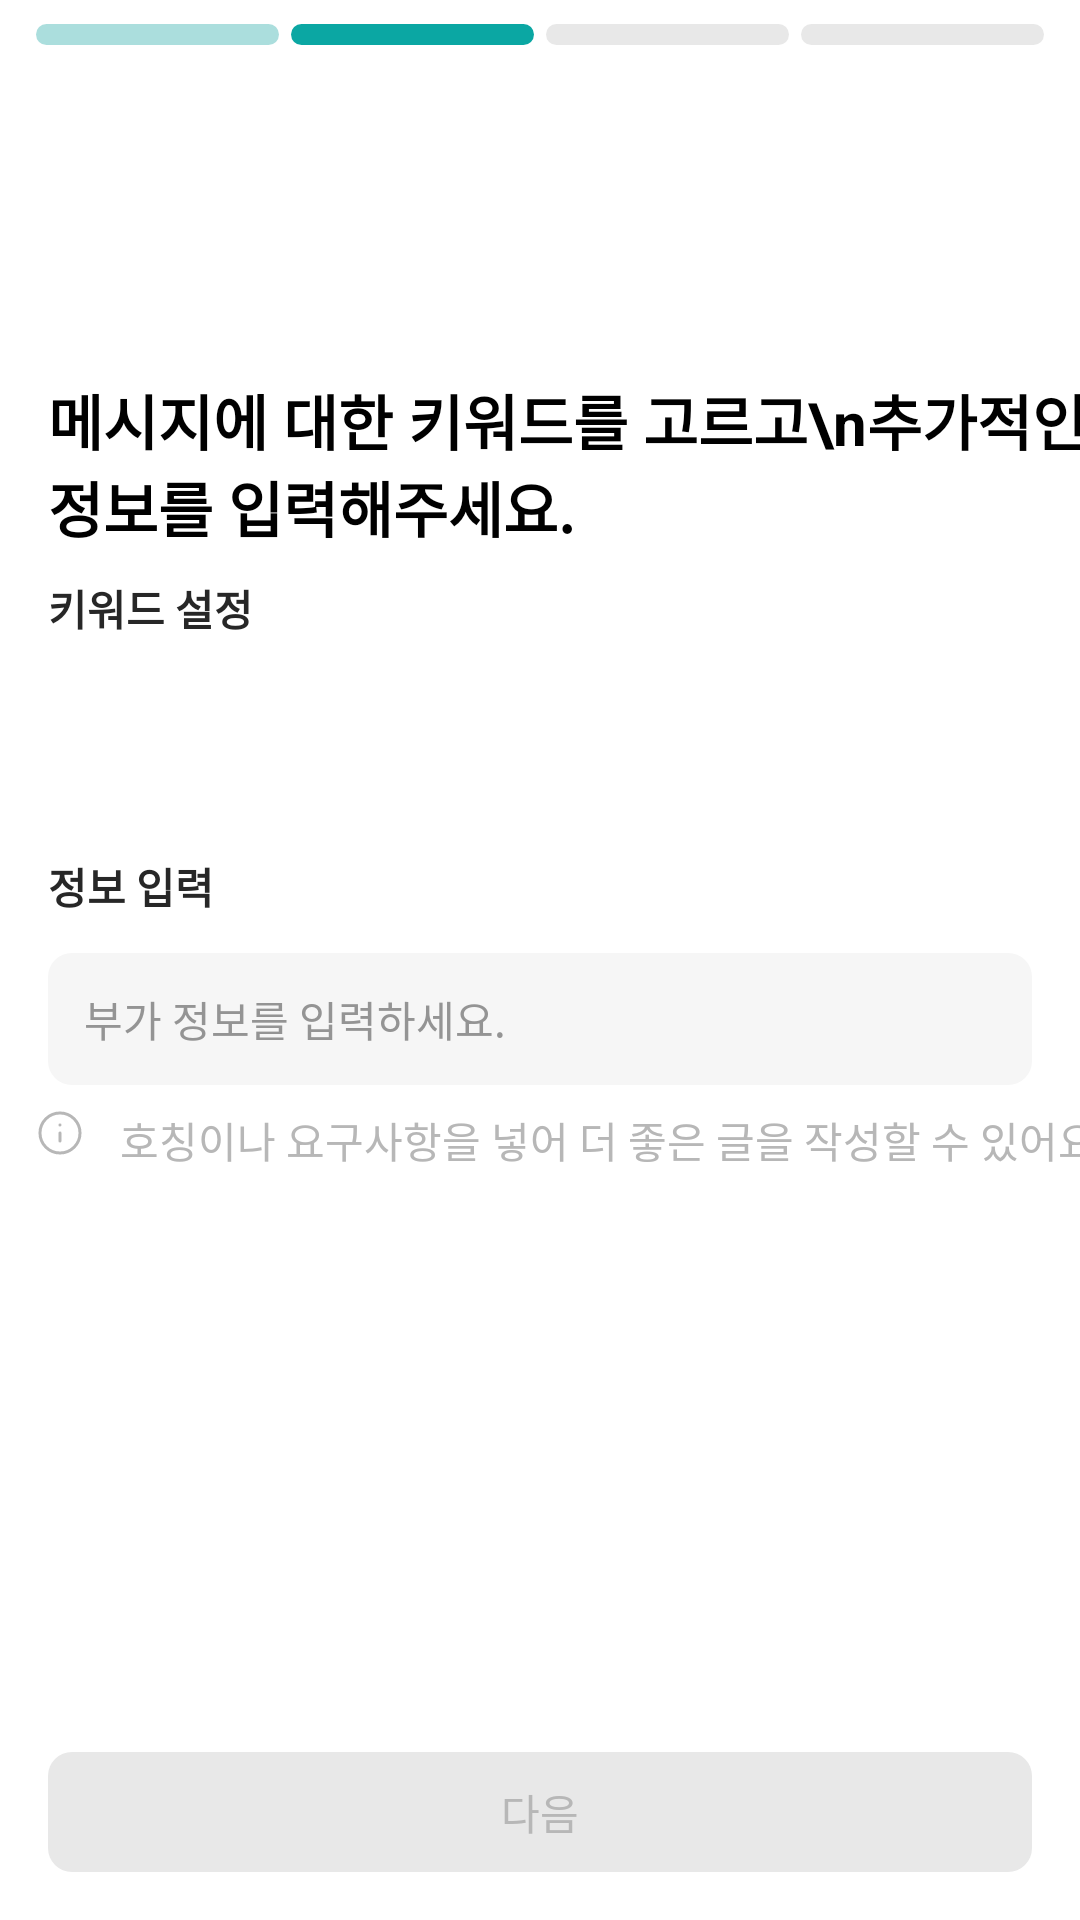

Layout XML and referenced resources for this Android screen:
<!-- AndroidManifest.xml: application theme Theme.IDear -->
<!-- res/layout/fragment_write_second_private.xml -->
<?xml version="1.0" encoding="utf-8"?>
<androidx.constraintlayout.widget.ConstraintLayout xmlns:android="http://schemas.android.com/apk/res/android"
    xmlns:app="http://schemas.android.com/apk/res-auto"
    xmlns:tools="http://schemas.android.com/tools"
    android:layout_width="match_parent"
    android:layout_height="match_parent"
    android:background="@color/white"
    tools:context=".write.WriteSecondPrivateFragment">

    <LinearLayout
        android:id="@+id/indicator"
        android:layout_width="match_parent"
        android:layout_height="wrap_content"
        android:layout_marginHorizontal="10dp"
        android:layout_marginTop="8dp"
        android:orientation="horizontal"
        app:layout_constraintTop_toTopOf="parent">

        <androidx.constraintlayout.utils.widget.ImageFilterView
            android:layout_width="0dp"
            android:layout_height="7dp"
            android:layout_marginHorizontal="2dp"
            android:layout_weight="1"
            android:src="@drawable/ic_indicator_after" />

        <androidx.constraintlayout.utils.widget.ImageFilterView
            android:layout_width="0dp"
            android:layout_height="7dp"
            android:layout_marginHorizontal="2dp"
            android:layout_weight="1"
            android:src="@drawable/ic_indicator_selector" />

        <androidx.constraintlayout.utils.widget.ImageFilterView
            android:layout_width="0dp"
            android:layout_height="7dp"
            android:layout_marginHorizontal="2dp"
            android:layout_weight="1"
            android:src="@drawable/ic_indicator_before" />

        <androidx.constraintlayout.utils.widget.ImageFilterView
            android:layout_width="0dp"
            android:layout_height="7dp"
            android:layout_marginHorizontal="2dp"
            android:layout_weight="1"
            android:src="@drawable/ic_indicator_before" />

    </LinearLayout>

    <androidx.constraintlayout.utils.widget.ImageFilterButton
        android:id="@+id/btn_back"
        android:layout_width="20dp"
        android:layout_height="20dp"
        android:layout_margin="16dp"
        android:background="@android:color/transparent"
        android:src="@drawable/ic_back_arrow"
        app:layout_constraintBottom_toTopOf="@+id/textView"
        app:layout_constraintStart_toStartOf="parent"
        app:layout_constraintTop_toBottomOf="@+id/indicator" />

    <TextView
        android:id="@+id/textView"
        android:layout_width="wrap_content"
        android:layout_height="wrap_content"
        android:layout_marginHorizontal="16dp"
        android:layout_marginTop="40dp"
        android:text="메시지에 대한 키워드를 고르고\n추가적인 정보를 입력해주세요."
        android:textColor="@color/black"
        android:textSize="20sp"
        android:textStyle="bold"
        app:layout_constraintBottom_toTopOf="@+id/tv_keyword"
        app:layout_constraintStart_toStartOf="parent"
        app:layout_constraintTop_toBottomOf="@+id/btn_back"
        app:layout_constraintVertical_bias="0.15" />

    <TextView
        android:id="@+id/tv_keyword"
        android:layout_width="wrap_content"
        android:layout_height="wrap_content"
        android:layout_margin="16dp"
        android:text="키워드 설정"
        android:textColor="@color/idear_gray_900"
        android:textSize="14sp"
        android:textStyle="bold"
        app:layout_constraintBottom_toBottomOf="parent"
        app:layout_constraintStart_toStartOf="parent"
        app:layout_constraintTop_toTopOf="parent"
        app:layout_constraintVertical_bias="0.3" />

    <androidx.recyclerview.widget.RecyclerView
        android:id="@+id/rv_keyword"
        android:layout_width="match_parent"
        android:layout_height="wrap_content"
        android:layout_marginHorizontal="16dp"
        android:layout_marginVertical="12dp"
        app:layout_constraintTop_toBottomOf="@id/tv_keyword" />

    <TextView
        android:id="@+id/tv_info"
        android:layout_width="wrap_content"
        android:layout_height="wrap_content"
        android:layout_marginHorizontal="16dp"
        android:layout_marginTop="60dp"
        android:text="정보 입력"
        android:textColor="@color/idear_gray_900"
        android:textSize="14sp"
        android:textStyle="bold"
        app:layout_constraintStart_toStartOf="parent"
        app:layout_constraintTop_toBottomOf="@+id/rv_keyword" />

    <EditText
        android:id="@+id/et_info"
        android:layout_width="match_parent"
        android:layout_height="44dp"
        android:layout_marginHorizontal="16dp"
        android:layout_marginVertical="12dp"
        android:background="@drawable/shape_et_back"
        android:hint="부가 정보를 입력하세요."
        android:paddingHorizontal="12dp"
        android:textColor="@color/idear_gray_900"
        android:textColorHint="@color/idear_gray_600"
        android:textSize="14sp"
        app:layout_constraintTop_toBottomOf="@+id/tv_info" />

    <androidx.constraintlayout.utils.widget.ImageFilterView
        android:id="@+id/iv_warning"
        android:layout_width="16dp"
        android:layout_height="16dp"
        android:layout_marginHorizontal="12dp"
        android:layout_marginVertical="8dp"
        android:src="@drawable/ic_alert"
        app:layout_constraintStart_toStartOf="parent"
        app:layout_constraintTop_toBottomOf="@id/et_info" />

    <TextView
        android:layout_width="wrap_content"
        android:layout_height="wrap_content"
        android:layout_marginHorizontal="12dp"
        android:layout_marginVertical="8dp"
        android:text="호칭이나 요구사항을 넣어 더 좋은 글을 작성할 수 있어요."
        android:textColor="@color/idear_gray_500"
        app:layout_constraintStart_toEndOf="@id/iv_warning"
        app:layout_constraintTop_toBottomOf="@id/et_info" />

    <androidx.appcompat.widget.AppCompatButton
        android:id="@+id/btn_next"
        android:layout_width="match_parent"
        android:layout_height="40dp"
        android:layout_margin="16dp"
        android:background="@drawable/selector_next_btn"
        android:enabled="false"
        android:text="다음"
        android:textColor="@color/selector_next_btn_text"
        app:layout_constraintBottom_toBottomOf="parent" />

    <androidx.constraintlayout.widget.Guideline
        android:id="@+id/guideline2"
        android:layout_width="wrap_content"
        android:layout_height="wrap_content"
        android:orientation="horizontal"
        app:layout_constraintGuide_end="48dp" />

</androidx.constraintlayout.widget.ConstraintLayout>
<!-- resources referenced by this layout -->
<resources>
  <color name="black">#FF000000</color>
  <color name="idear_gray_500">#B7B7B7</color>
  <color name="idear_gray_600">#949494</color>
  <color name="idear_gray_900">#272727</color>
  <color name="white">#FFFFFFFF</color>
  <!-- drawable ic_indicator_after (drawable) -->
  <?xml version="1.0" encoding="utf-8"?>
  <shape xmlns:android="http://schemas.android.com/apk/res/android">
      <corners android:radius="7dp" />
      <solid android:color="@color/idear_extra_light_green" />
  </shape>
  <!-- drawable ic_indicator_before (drawable) -->
  <?xml version="1.0" encoding="utf-8"?>
  <shape xmlns:android="http://schemas.android.com/apk/res/android">
      <corners android:radius="7dp" />
      <solid android:color="@color/idear_gray_200" />
  </shape>
  <!-- drawable ic_indicator_selector (drawable) -->
  <?xml version="1.0" encoding="utf-8"?>
  <shape xmlns:android="http://schemas.android.com/apk/res/android">
      <corners android:radius="7dp" />
      <solid android:color="@color/idear_green" />
  </shape>
  <!-- drawable selector_next_btn (drawable) -->
  <?xml version="1.0" encoding="utf-8"?>
  <selector xmlns:android="http://schemas.android.com/apk/res/android">
      <item android:drawable="@drawable/shape_enable_next_btn" android:state_enabled="true"/>
      <item android:drawable="@drawable/shape_disable_next_btn" android:state_enabled="false"/>
  
      <item android:drawable="@drawable/shape_unselect_condition"/>
  </selector>
  <!-- drawable shape_et_back (drawable) -->
  <?xml version="1.0" encoding="utf-8"?>
  <shape xmlns:android="http://schemas.android.com/apk/res/android">
      <corners android:radius="8dp" />
      <solid android:color="@color/idear_gray_100" />
  </shape>
  <style name="Theme.IDear" parent="Theme.MaterialComponents.DayNight.DarkActionBar">
          
          <item name="colorPrimary">@color/purple_500</item>
          <item name="colorPrimaryVariant">@color/purple_700</item>
          <item name="colorOnPrimary">@color/white</item>
          
          <item name="colorSecondary">@color/teal_200</item>
          <item name="colorSecondaryVariant">@color/teal_700</item>
          <item name="colorOnSecondary">@color/black</item>
          
          <item name="android:statusBarColor">?attr/colorPrimaryVariant</item>
          
  
          <item name="windowActionBar">false</item>
          <item name="windowNoTitle">true</item>
      </style>
  <color name="idear_extra_light_green">#ABDEDD</color>
  <color name="idear_gray_200">#E8E8E8</color>
  <color name="idear_green">#0BA7A3</color>
  <!-- drawable shape_enable_next_btn (drawable) -->
  <?xml version="1.0" encoding="utf-8"?>
  <shape xmlns:android="http://schemas.android.com/apk/res/android">
      <corners android:radius="8dp" />
      <solid android:color="@color/idear_green" />
  </shape>
  <!-- drawable shape_disable_next_btn (drawable) -->
  <?xml version="1.0" encoding="utf-8"?>
  <shape xmlns:android="http://schemas.android.com/apk/res/android">
      <corners android:radius="8dp" />
      <solid android:color="@color/idear_gray_200" />
  </shape>
  <!-- drawable shape_unselect_condition (drawable) -->
  <?xml version="1.0" encoding="utf-8"?>
  <shape xmlns:android="http://schemas.android.com/apk/res/android">
      <corners android:radius="8dp" />
      <solid android:color="@color/white" />
      <stroke android:color="@color/idear_green" android:width="1dp"/>
  </shape>
  <color name="idear_gray_100">#F6F6F6</color>
  <color name="purple_500">#FF6200EE</color>
  <color name="purple_700">#FF3700B3</color>
  <color name="teal_200">#FF03DAC5</color>
  <color name="teal_700">#FF018786</color>
</resources>
